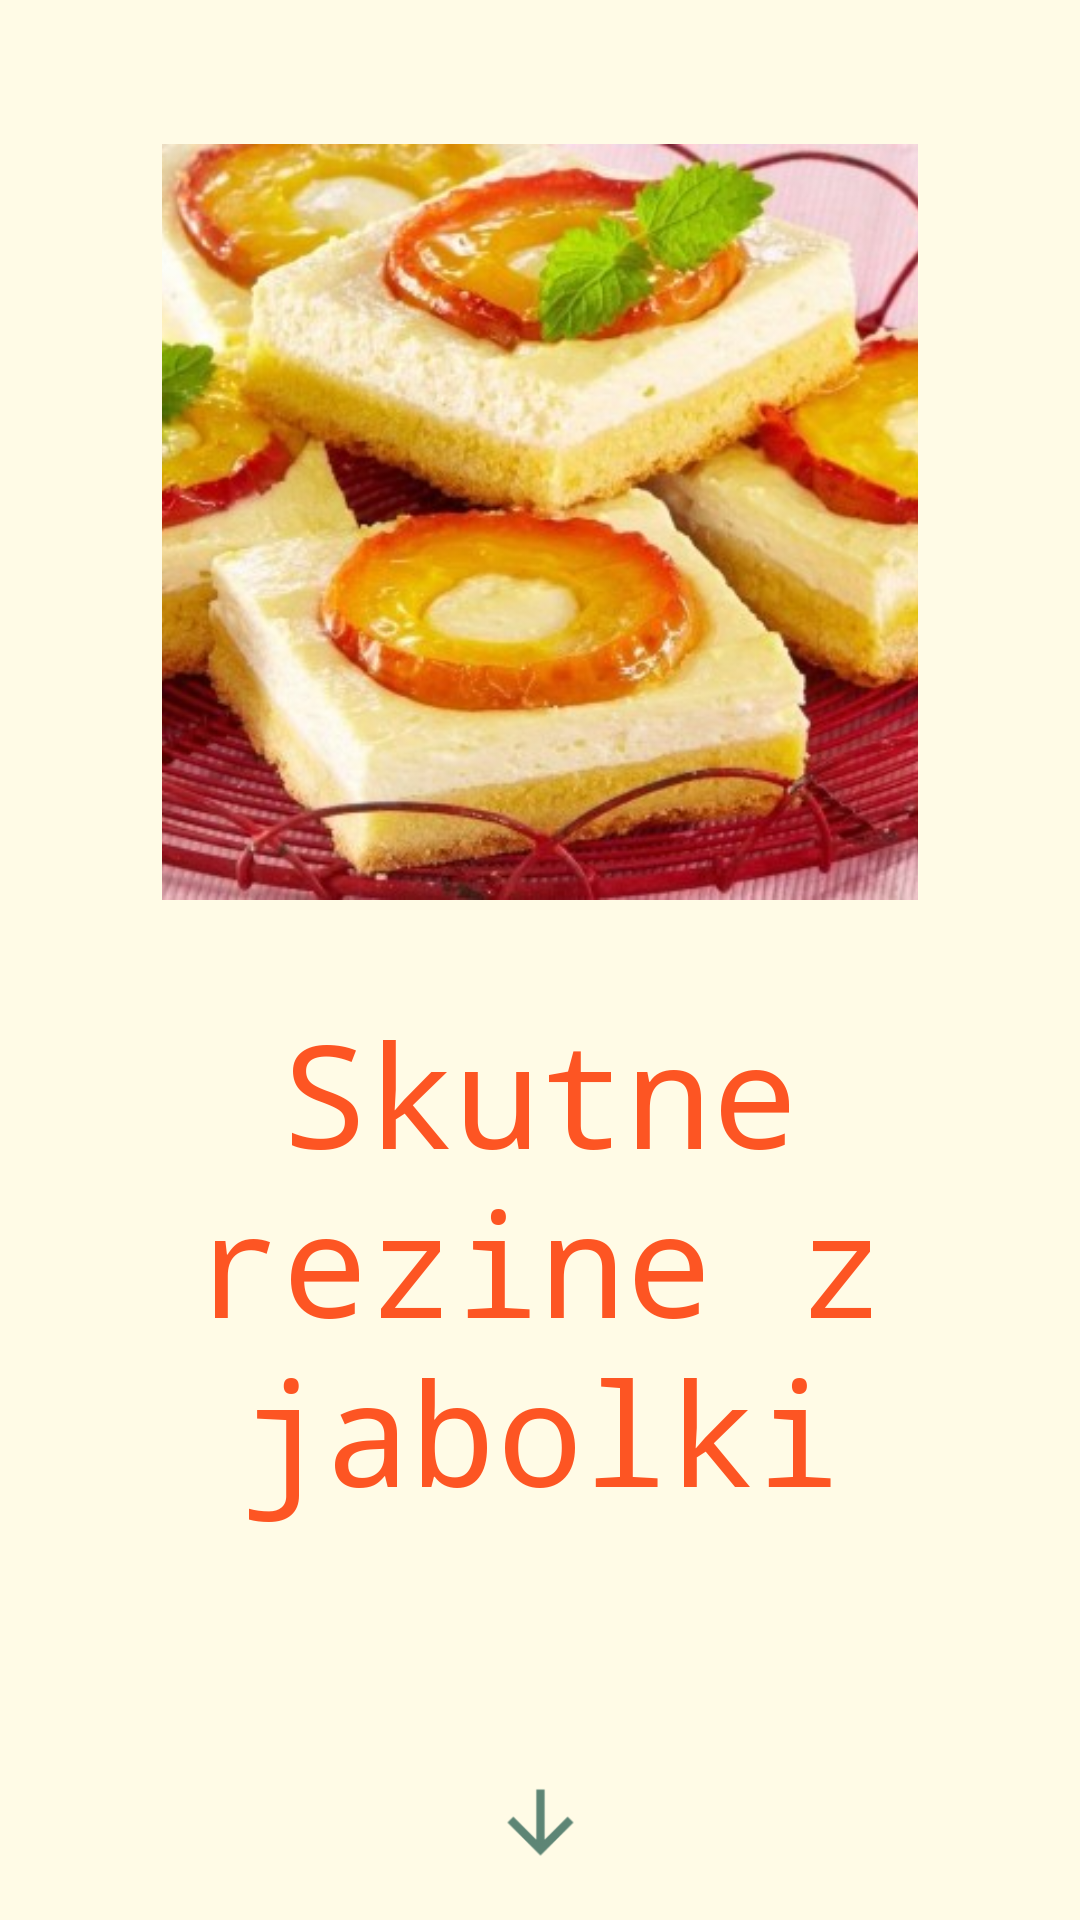

This screen was rendered from an Android layout file. Write that file and the resources it references.
<!-- AndroidManifest.xml: application theme Theme.AppCompat.Light.NoActionBar.FullScreen -->
<!-- res/layout/fragment_recipe_preview.xml -->
<?xml version="1.0" encoding="utf-8"?>
<android.support.constraint.ConstraintLayout xmlns:android="http://schemas.android.com/apk/res/android"
    xmlns:app="http://schemas.android.com/apk/res-auto"
    xmlns:tools="http://schemas.android.com/tools"
    android:layout_width="match_parent"
    android:layout_height="match_parent"
    android:background="#FFFBE6"
    android:id="@+id/recipe_root_layout">

    <include layout="@layout/anchor_recipe_top_half"
        android:id="@+id/recipe_anchor_top"/>

    <include layout="@layout/anchor_recipe_left"
        android:id="@+id/recipe_anchor_left"/>

    <ImageView
        android:id="@+id/recipe_image"
        android:layout_width="0dp"
        android:layout_height="0dp"
        android:scaleType="centerCrop"
        android:src="@drawable/dish_skutne_rezine"
        app:layout_constraintDimensionRatio="1:1"
        app:layout_constraintLeft_toRightOf="@+id/recipe_anchor_left"
        app:layout_constraintTop_toBottomOf="@+id/recipe_anchor_top"
        app:layout_constraintWidth_default="percent"
        app:layout_constraintWidth_percent="0.7"
        tools:layout_editor_absoluteX="58dp"
        tools:layout_editor_absoluteY="119dp" />

    <View
        android:id="@+id/recipe_view_center"
        android:layout_width="match_parent"
        android:layout_height="0dp"
        app:layout_constraintHeight_default="percent"
        app:layout_constraintHeight_percent="0.05"
        app:layout_constraintTop_toBottomOf="@id/recipe_image" />

    <TextView
        android:id="@+id/recipe_title"
        android:layout_width="wrap_content"
        android:layout_height="wrap_content"
        android:fontFamily="monospace"
        android:gravity="center"
        android:text="Skutne rezine z jabolki"
        android:textColor="#FD5523"
        android:textSize="48sp"
        app:layout_constraintLeft_toLeftOf="parent"
        app:layout_constraintRight_toRightOf="parent"
        app:layout_constraintTop_toBottomOf="@+id/recipe_view_center"
        android:paddingStart="10dp"
        android:paddingEnd="10dp"/>

    <ImageView
        android:id="@+id/main_arrow_go_to_recipes"
        android:layout_width="33dp"
        android:layout_height="33dp"
        android:layout_marginBottom="16dp"
        android:src="@drawable/ic_arrow_down"
        app:layout_constraintBottom_toBottomOf="parent"
        app:layout_constraintLeft_toLeftOf="parent"
        app:layout_constraintRight_toRightOf="parent"
        tools:layout_editor_absoluteX="176dp" />

</android.support.constraint.ConstraintLayout>
<!-- res/layout/anchor_recipe_top_half.xml (included above) -->
<?xml version="1.0" encoding="utf-8"?>
<View xmlns:android="http://schemas.android.com/apk/res/android"
    xmlns:app="http://schemas.android.com/apk/res-auto"
    android:layout_width="match_parent"
    android:layout_height="0dp"
    app:layout_constraintHeight_default="percent"
    app:layout_constraintHeight_percent="0.075" />
<!-- res/layout/anchor_recipe_left.xml (included above) -->
<?xml version="1.0" encoding="utf-8"?>
<View xmlns:android="http://schemas.android.com/apk/res/android"
    xmlns:app="http://schemas.android.com/apk/res-auto"
    android:layout_width="0dp"
    android:layout_height="match_parent"
    app:layout_constraintWidth_default="percent"
    app:layout_constraintWidth_percent="0.15" />
<!-- resources referenced by this layout -->
<resources>
  <!-- drawable dish_skutne_rezine: jpg bitmap (drawable-hdpi, 76225 bytes) -->
  <!-- drawable ic_arrow_down: png bitmap (drawable-hdpi, 426 bytes) -->
  <style name="Theme.AppCompat.Light.NoActionBar.FullScreen" parent="@style/Theme.AppCompat.Light.NoActionBar">
          <item name="android:windowNoTitle">true</item>
          <item name="android:windowActionBar">false</item>
          <item name="android:windowFullscreen">true</item>
          <item name="android:windowContentOverlay">@null</item>
      </style>
</resources>
